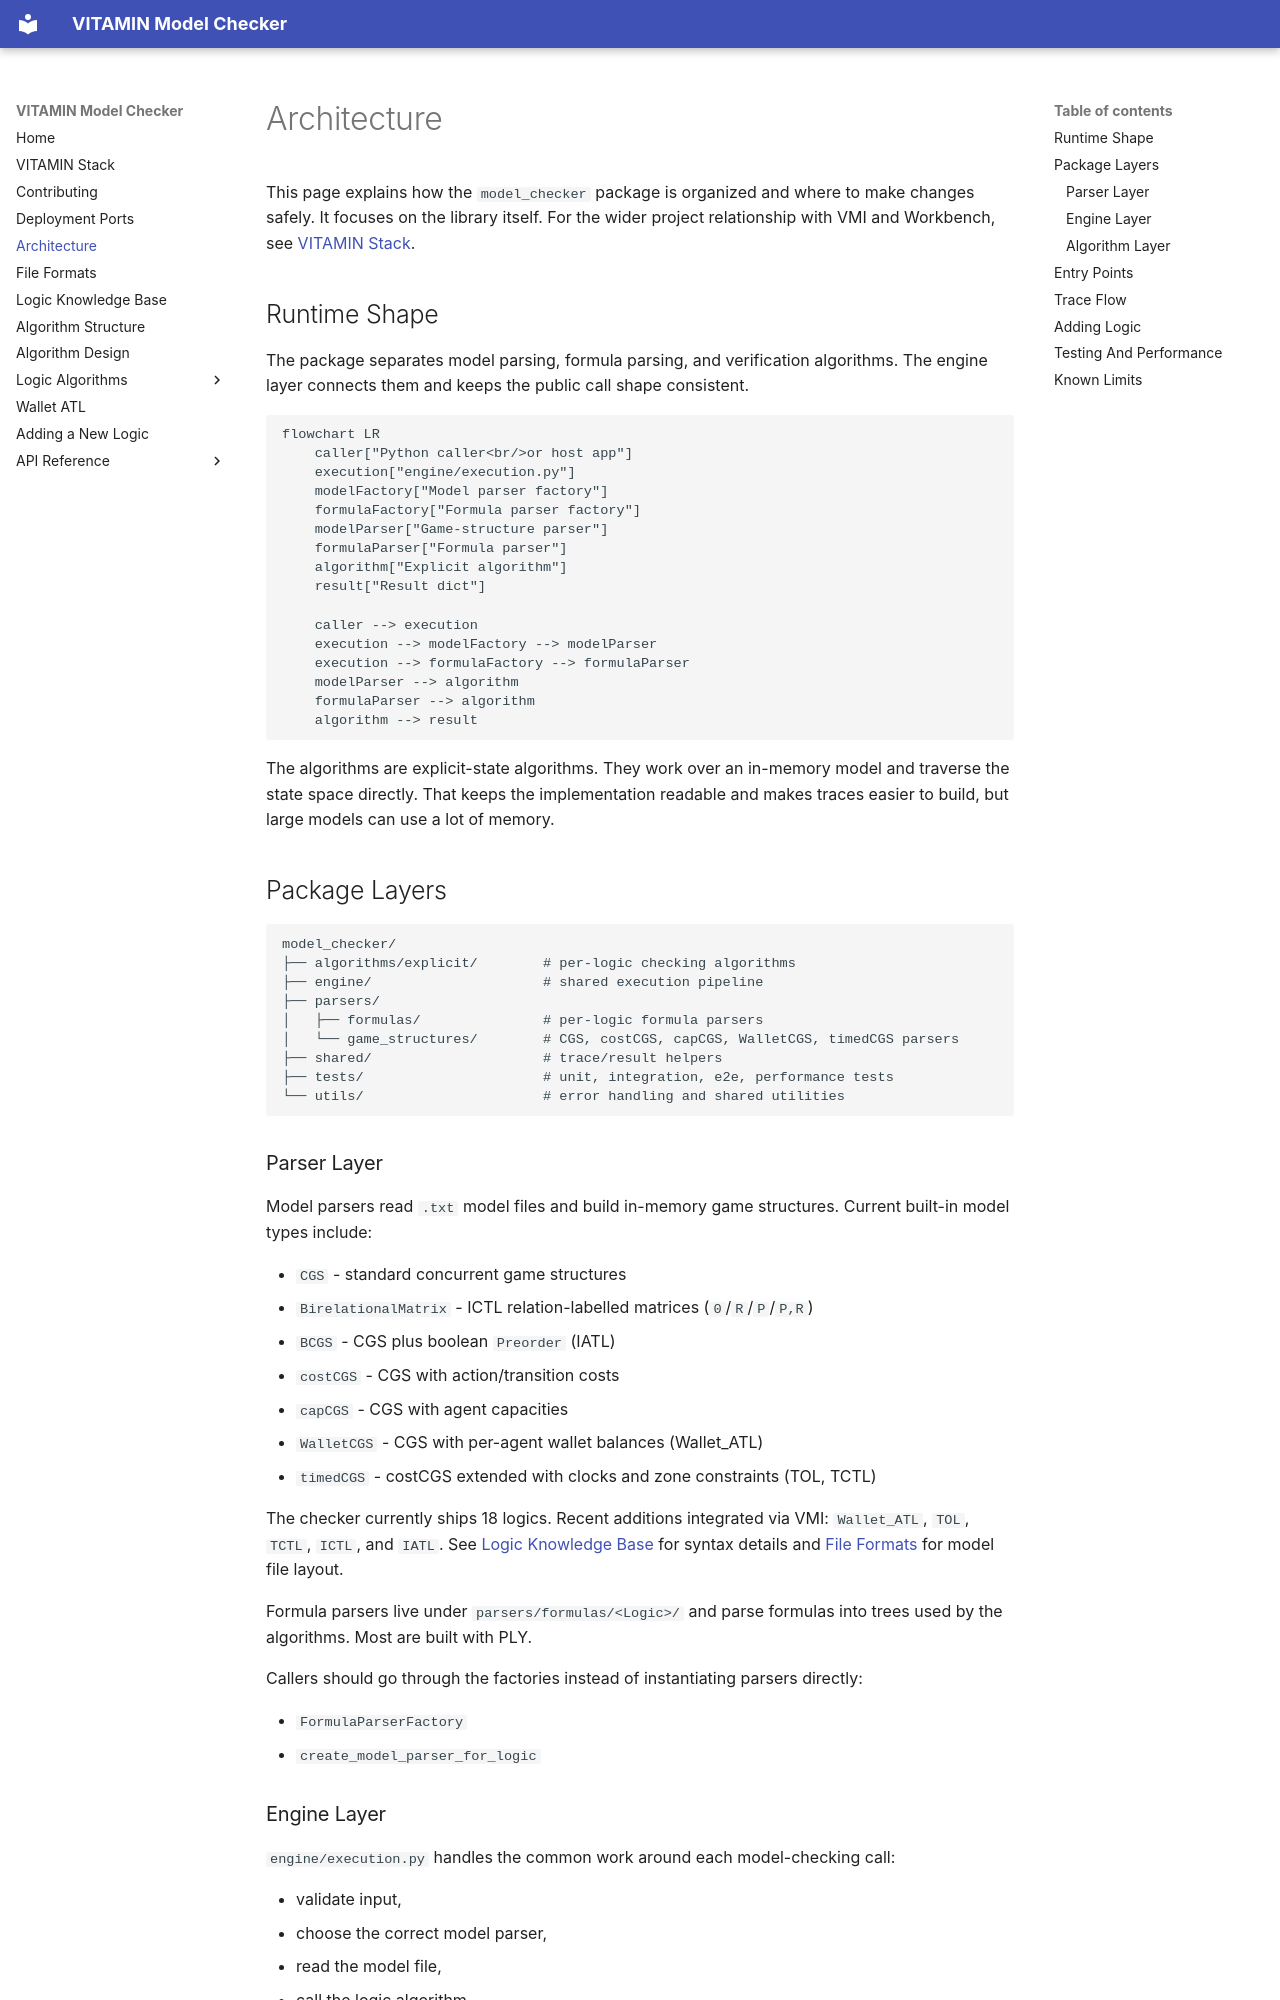

repository: MarcoAruta/vitamin-model-checker · page: architecture/index.html · generator: mkdocs

# Architecture

This page explains how the `model_checker` package is organized and where to
make changes safely. It focuses on the library itself. For the wider project
relationship with VMI and Workbench, see [VITAMIN Stack](vitamin-stack.md).

## Runtime Shape

The package separates model parsing, formula parsing, and verification
algorithms. The engine layer connects them and keeps the public call shape
consistent.

```mermaid
flowchart LR
    caller["Python caller<br/>or host app"]
    execution["engine/execution.py"]
    modelFactory["Model parser factory"]
    formulaFactory["Formula parser factory"]
    modelParser["Game-structure parser"]
    formulaParser["Formula parser"]
    algorithm["Explicit algorithm"]
    result["Result dict"]

    caller --> execution
    execution --> modelFactory --> modelParser
    execution --> formulaFactory --> formulaParser
    modelParser --> algorithm
    formulaParser --> algorithm
    algorithm --> result
```

The algorithms are explicit-state algorithms. They work over an in-memory model
and traverse the state space directly. That keeps the implementation readable
and makes traces easier to build, but large models can use a lot of memory.

## Package Layers

```text
model_checker/
├── algorithms/explicit/        # per-logic checking algorithms
├── engine/                     # shared execution pipeline
├── parsers/
│   ├── formulas/               # per-logic formula parsers
│   └── game_structures/        # CGS, costCGS, capCGS, WalletCGS, timedCGS parsers
├── shared/                     # trace/result helpers
├── tests/                      # unit, integration, e2e, performance tests
└── utils/                      # error handling and shared utilities
```
